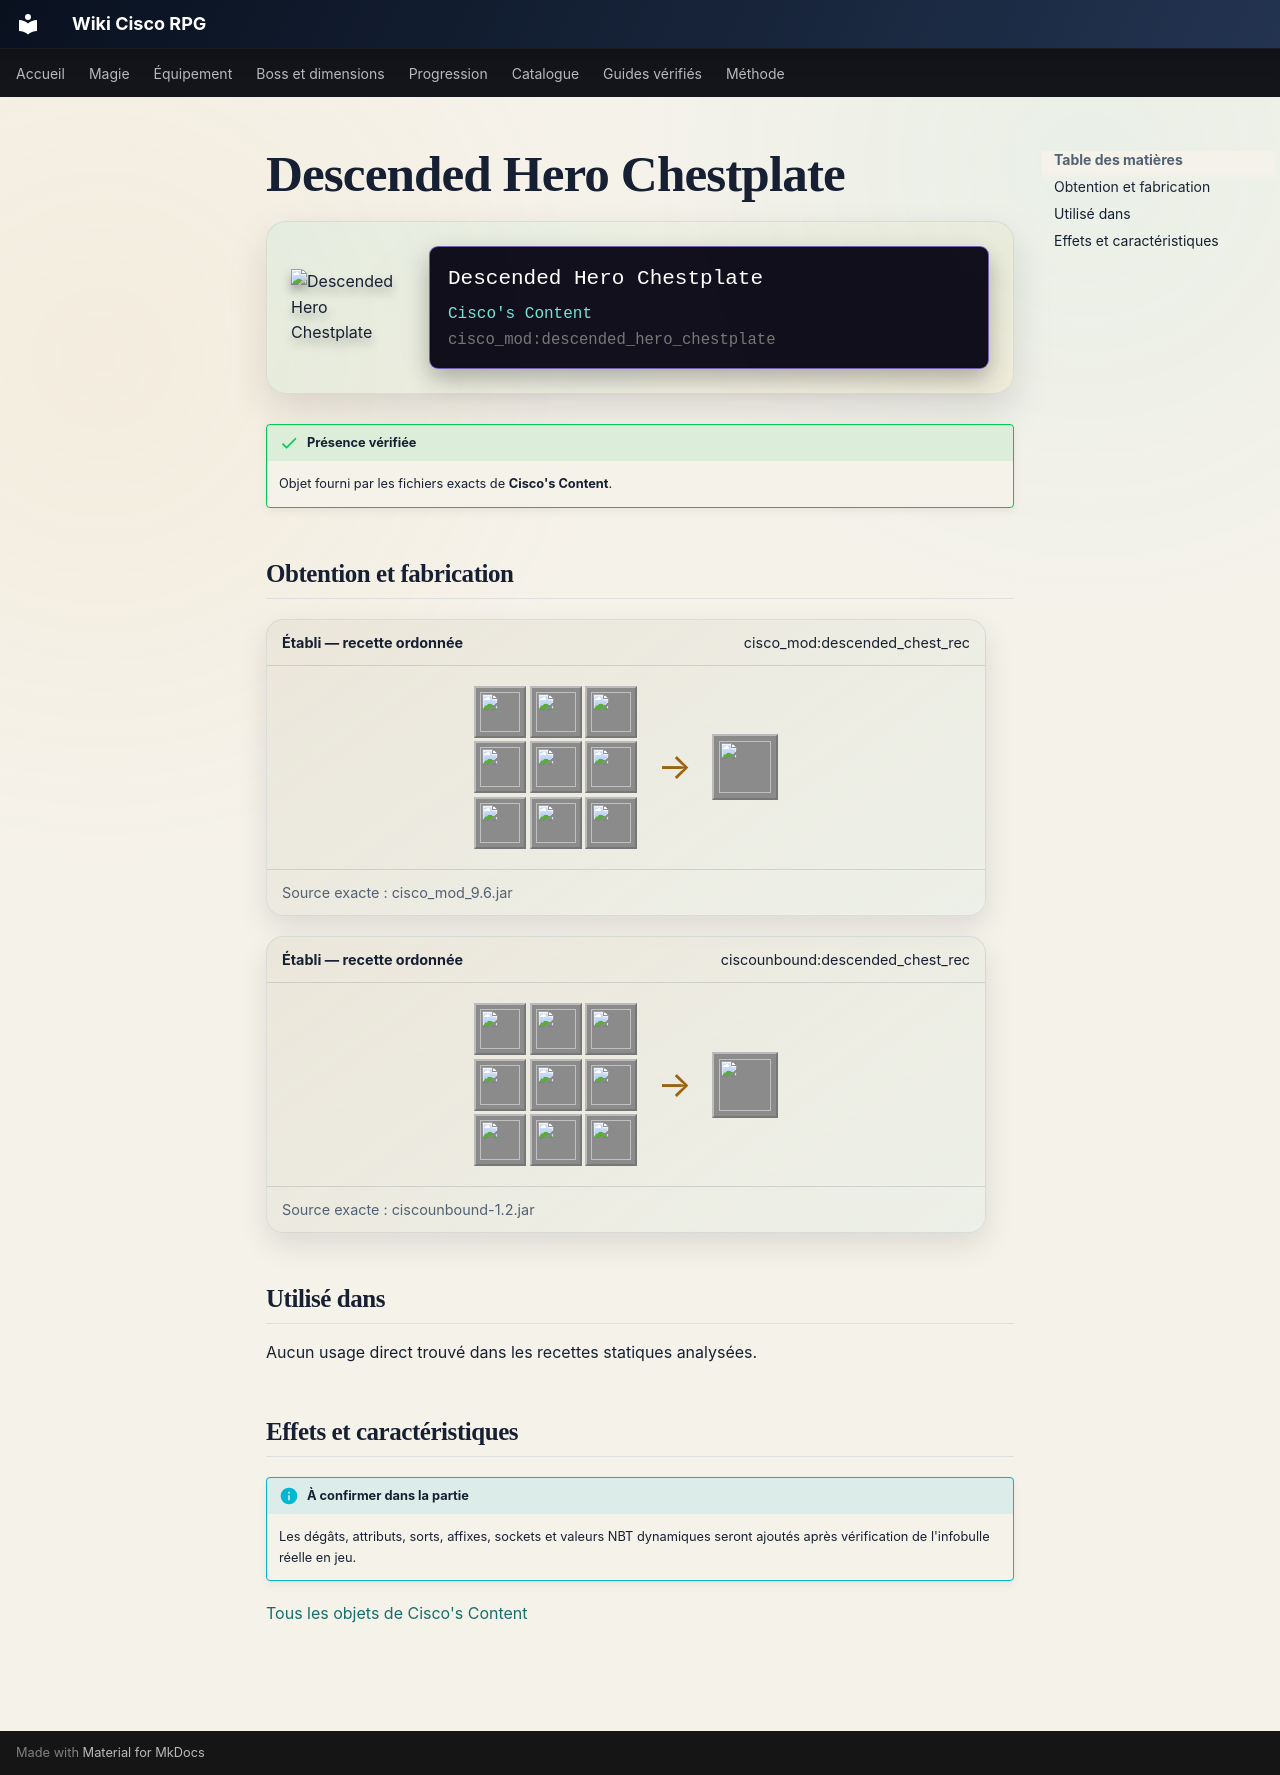

repository: Kloups-Dev/wiki-cisco-rpg · page: catalogue/objets/cisco_mod/descended_hero_chestplate/index.html · generator: mkdocs

# Descended Hero Chestplate

<div class="mc-item-showcase">
<img class="mc-item-icon" src="../../../../assets/generated/items/cisco_mod/descended_hero_chestplate.png" alt="Descended Hero Chestplate">
<div class="mc-tooltip-card">
<div class="mc-tooltip-card__name">Descended Hero Chestplate</div>
<div class="mc-tooltip-card__mod">Cisco&#x27;s Content</div>
<div class="mc-tooltip-card__id">cisco_mod:descended_hero_chestplate</div>
</div>
</div>

!!! success "Présence vérifiée"
    Objet fourni par les fichiers exacts de **Cisco's Content**.

## Obtention et fabrication

<div class="jei-recipe"><div class="jei-recipe__head"><strong>Établi — recette ordonnée</strong><span>cisco_mod:descended_chest_rec</span></div><div class="jei-recipe__body"><div class="jei-grid"><a class="jei-slot" href="../../../../catalogue/objets/cisco_mod/radiant_ruby/" title="Radiant Ruby (cisco_mod:radiant_ruby)"><img src="../../../../assets/generated/items/cisco_mod/radiant_ruby.png" alt="" loading="lazy"></a><a class="jei-slot" href="../../../../catalogue/objets/cisco_mod/tablet_of_descension/" title="Tablet of Descension (cisco_mod:tablet_of_descension)"><img src="../../../../assets/generated/items/cisco_mod/tablet_of_descension.png" alt="" loading="lazy"></a><a class="jei-slot" href="../../../../catalogue/objets/cisco_mod/darksteel/" title="Darksteel (cisco_mod:darksteel)"><img src="../../../../assets/generated/items/cisco_mod/darksteel.png" alt="" loading="lazy"></a><a class="jei-slot" href="../../../../catalogue/objets/cisco_mod/darksteel/" title="Darksteel (cisco_mod:darksteel)"><img src="../../../../assets/generated/items/cisco_mod/darksteel.png" alt="" loading="lazy"></a><a class="jei-slot" href="../../../../catalogue/objets/cisco_mod/fallen_hero_armor_chestplate/" title="Fallen Hero Chestplate (cisco_mod:fallen_hero_armor_chestplate)"><img src="../../../../assets/generated/items/cisco_mod/fallen_hero_armor_chestplate.png" alt="" loading="lazy"></a><a class="jei-slot" href="../../../../catalogue/objets/cisco_mod/ancient_chesplate_tablet/" title="Ancient Chestplate Tablet (cisco_mod:ancient_chesplate_tablet)"><img src="../../../../assets/generated/items/cisco_mod/ancient_chesplate_tablet.png" alt="" loading="lazy"></a><a class="jei-slot" href="../../../../catalogue/objets/cisco_mod/nocturnal_amethyst/" title="Nocturnal Amethyst (cisco_mod:nocturnal_amethyst)"><img src="../../../../assets/generated/items/cisco_mod/nocturnal_amethyst.png" alt="" loading="lazy"></a><a class="jei-slot" href="../../../../catalogue/objets/cisco_mod/tablet_of_descension/" title="Tablet of Descension (cisco_mod:tablet_of_descension)"><img src="../../../../assets/generated/items/cisco_mod/tablet_of_descension.png" alt="" loading="lazy"></a><a class="jei-slot" href="../../../../catalogue/objets/cisco_mod/radiant_ruby/" title="Radiant Ruby (cisco_mod:radiant_ruby)"><img src="../../../../assets/generated/items/cisco_mod/radiant_ruby.png" alt="" loading="lazy"></a></div><span class="jei-arrow">→</span><span class="jei-slot jei-slot--result"><img src="../../../../assets/generated/items/cisco_mod/descended_hero_chestplate.png" alt=""></span></div><div class="jei-recipe__source">Source exacte : cisco_mod_9.6.jar</div></div>
<div class="jei-recipe"><div class="jei-recipe__head"><strong>Établi — recette ordonnée</strong><span>ciscounbound:descended_chest_rec</span></div><div class="jei-recipe__body"><div class="jei-grid"><a class="jei-slot" href="../../../../catalogue/objets/cisco_mod/radiant_ruby/" title="Radiant Ruby (cisco_mod:radiant_ruby)"><img src="../../../../assets/generated/items/cisco_mod/radiant_ruby.png" alt="" loading="lazy"></a><a class="jei-slot" href="../../../../catalogue/objets/cisco_mod/tablet_of_descension/" title="Tablet of Descension (cisco_mod:tablet_of_descension)"><img src="../../../../assets/generated/items/cisco_mod/tablet_of_descension.png" alt="" loading="lazy"></a><a class="jei-slot" href="../../../../catalogue/objets/cisco_mod/darksteel/" title="Darksteel (cisco_mod:darksteel)"><img src="../../../../assets/generated/items/cisco_mod/darksteel.png" alt="" loading="lazy"></a><a class="jei-slot" href="../../../../catalogue/objets/cisco_mod/darksteel/" title="Darksteel (cisco_mod:darksteel)"><img src="../../../../assets/generated/items/cisco_mod/darksteel.png" alt="" loading="lazy"></a><a class="jei-slot" href="../../../../catalogue/objets/cisco_mod/fallen_hero_armor_chestplate/" title="Fallen Hero Chestplate (cisco_mod:fallen_hero_armor_chestplate)"><img src="../../../../assets/generated/items/cisco_mod/fallen_hero_armor_chestplate.png" alt="" loading="lazy"></a><a class="jei-slot" href="../../../../catalogue/objets/cisco_mod/ancient_chesplate_tablet/" title="Ancient Chestplate Tablet (cisco_mod:ancient_chesplate_tablet)"><img src="../../../../assets/generated/items/cisco_mod/ancient_chesplate_tablet.png" alt="" loading="lazy"></a><a class="jei-slot" href="../../../../catalogue/objets/cisco_mod/nocturnal_amethyst/" title="Nocturnal Amethyst (cisco_mod:nocturnal_amethyst)"><img src="../../../../assets/generated/items/cisco_mod/nocturnal_amethyst.png" alt="" loading="lazy"></a><a class="jei-slot" href="../../../../catalogue/objets/cisco_mod/tablet_of_descension/" title="Tablet of Descension (cisco_mod:tablet_of_descension)"><img src="../../../../assets/generated/items/cisco_mod/tablet_of_descension.png" alt="" loading="lazy"></a><a class="jei-slot" href="../../../../catalogue/objets/cisco_mod/radiant_ruby/" title="Radiant Ruby (cisco_mod:radiant_ruby)"><img src="../../../../assets/generated/items/cisco_mod/radiant_ruby.png" alt="" loading="lazy"></a></div><span class="jei-arrow">→</span><span class="jei-slot jei-slot--result"><img src="../../../../assets/generated/items/cisco_mod/descended_hero_chestplate.png" alt=""></span></div><div class="jei-recipe__source">Source exacte : ciscounbound-1.2.jar</div></div>

## Utilisé dans

Aucun usage direct trouvé dans les recettes statiques analysées.

## Effets et caractéristiques

!!! info "À confirmer dans la partie"
    Les dégâts, attributs, sorts, affixes, sockets et valeurs NBT dynamiques seront ajoutés après vérification de l'infobulle réelle en jeu.

[Tous les objets de Cisco's Content](../../../contenu/cisco-content.md)
